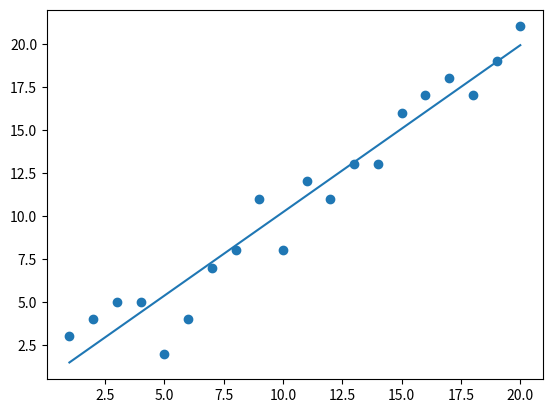

Recreate this plot in Python.
import numpy as np
import matplotlib.pyplot as plt
# Size of the points dataset.
m = 20

# Points x-coordinate and dummy value (x0, x1).
X0 = np.ones((m, 1))
X1 = np.arange(1, m+1).reshape(m, 1)
X = np.hstack((X0, X1))

# Points y-coordinate
y = np.array([
    3, 4, 5, 5, 2, 4, 7, 8, 11, 8, 12,
    11, 13, 13, 16, 17, 18, 17, 19, 21
]).reshape(m, 1)

# The Learning Rate alpha.
alpha = 0.01

def error_function(theta, X, y):
    '''Error function J definition.'''
    diff = np.dot(X, theta) - y
    return (1./2*m) * np.dot(np.transpose(diff), diff)

def gradient_function(theta, X, y):
    '''Gradient of the function J definition.'''
    diff = np.dot(X, theta) - y
    return (1./m) * np.dot(np.transpose(X), diff)

def gradient_descent(X, y, alpha):
    '''Perform gradient descent.'''
    theta = np.array([1, 1]).reshape(2, 1)
    gradient = gradient_function(theta, X, y)
    while not np.all(np.absolute(gradient) <= 1e-5):
        theta = theta - alpha * gradient
        gradient = gradient_function(theta, X, y)
    return theta

optimal = gradient_descent(X, y, alpha)
print('optimal:', optimal)
print('error function:', error_function(optimal, X, y)[0,0])
plt.scatter(X1, y)
ynew = np.dot(X, optimal).reshape(m,1)
plt.plot(X1,ynew)
plt.show()
